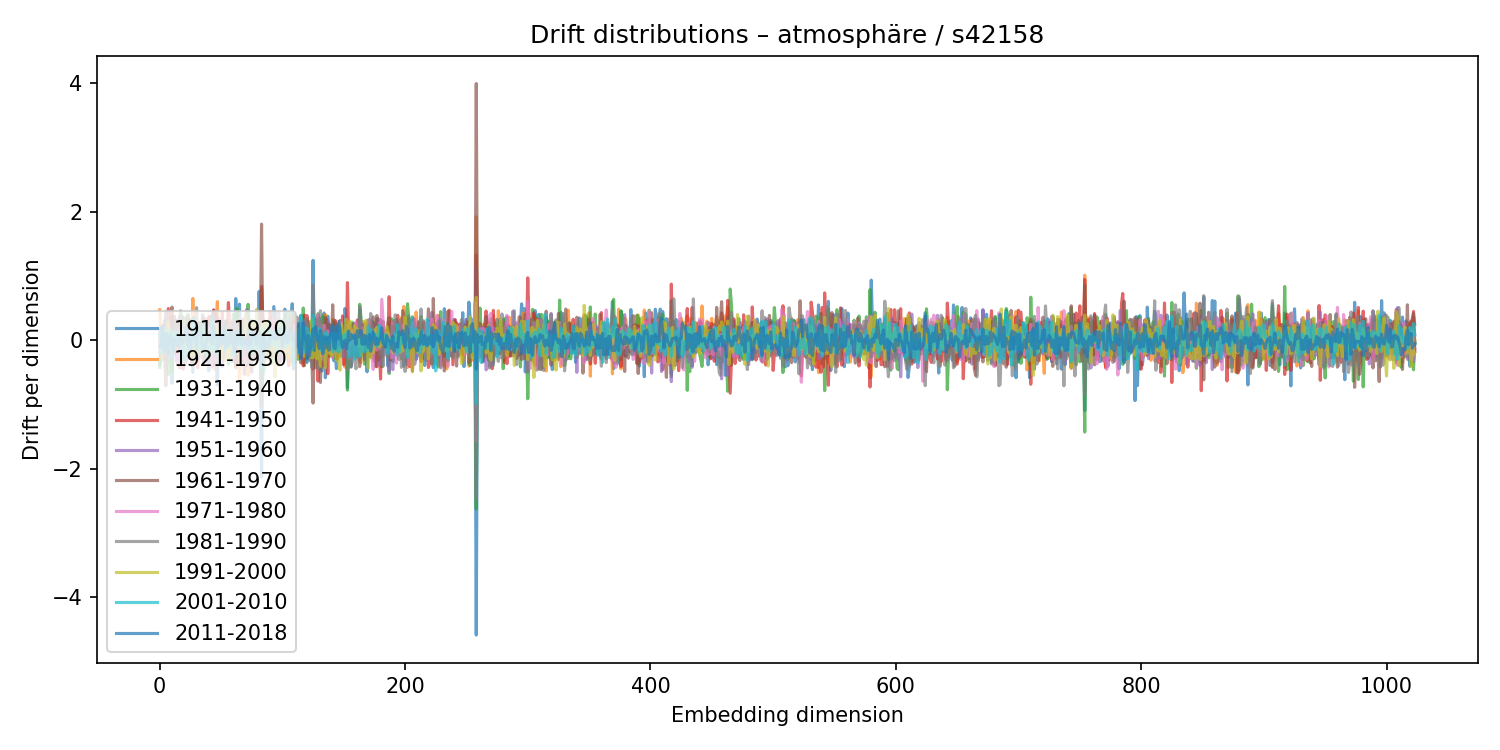

The data file committed next to this chart (first rows):
1911-1920, 1921-1930, 1931-1940, 1941-1950, 1951-1960, 1961-1970, 1971-1980, 1981-1990, 1991-2000, 2001-2010, 2011-2018
-0.3754, 0.4747, -0.4221, 0.02799, 0.1673, 0.09124, -0.1644, -0.1871, 0.04689, 0.09654, -0.1023
-0.3129, 0.06069, 0.1846, -0.2627, 0.04985, 0.08822, 0.1201, -0.1454, 0.09697, -0.2021, -0.1043
-0.06488, 0.07772, 0.04951, -0.08566, 0.2069, -0.176, 0.083, -0.02647, -0.2838, 0.07451, 0.2231
-0.03273, 0.1087, -0.2989, 0.2361, -0.2833, 0.1138, 0.043, -0.05611, -0.05831, 0.1017, -0.0585
0.3075, -0.1892, -0.02032, 0.09411, 0.09328, -0.2495, 0.007062, -0.04794, 0.1031, 0.18, -0.185
0.2308, -0.03, 0.1317, 0.01355, 0.4425, -0.7061, -0.2205, 0.4207, 0.1502, -0.1072, 0.1043
0.2791, 0.00398, -0.3981, 0.256, -0.1498, 0.0008385, 0.2303, -0.3712, 0.02942, 0.04263, 0.04453
-0.01878, 0.1902, -0.5346, 0.493, -0.04296, 0.1061, 0.2291, -0.3308, 0.2985, 0.1177, -0.2099
-0.05063, -0.06388, 0.004081, -0.01447, 0.3042, -0.2081, -0.05186, 0.06806, -0.1277, -0.1383, 0.06777
-0.03633, 0.4281, -0.4868, 0.2356, -0.1612, 0.3848, -0.1484, -0.07268, -0.02802, 0.1774, 0.0898
-0.6697, 0.4208, -0.4875, 0.3754, -0.2855, 0.5154, 0.05161, -0.2052, 0.02479, -0.2571, 0.007697
-0.1101, 0.1293, 0.1733, -0.1659, 0.2329, -0.1629, -0.08957, -0.1084, 0.1253, 0.03114, -0.1694
-0.1374, 0.2303, -0.07759, 0.1418, -0.1931, 0.3738, 0.0368, -0.1379, 0.05585, -0.09882, 0.01748
0.1276, -0.184, -0.0108, -0.07391, 0.1604, -0.2036, -0.1005, 0.3179, -0.1231, 0.1352, 0.02536
-0.3401, 0.03171, -0.1917, 0.2983, -0.2629, 0.239, 0.002748, 0.01374, -0.1007, -0.04309, -0.0415
-0.2736, 0.1722, -0.1445, 0.1529, -0.2041, 0.2656, -0.3723, 0.1644, 0.04785, 0.07603, -0.1047
-0.3022, 0.2914, 0.2338, -0.4295, 0.3657, -0.2765, 0.1834, 0.001871, -0.0545, 0.04895, -0.009966
0.1192, -0.3088, 0.4565, -0.3072, -0.0767, -0.1319, -0.1307, 0.1353, 0.1179, -0.1232, 0.07256
0.1035, -0.003669, 0.2081, -0.1036, -0.1368, -0.2749, 0.04754, 0.3819, 0.02011, 0.08968, -0.05452
-0.02751, -0.02272, 0.3607, -0.4499, 0.007067, -0.03178, 0.0878, -0.04218, 0.07718, -0.3244, 0.01017
-0.1448, 0.02257, 0.2413, -0.1247, -0.06028, 0.031, -0.1322, 0.1952, 0.1218, -0.1006, -0.02072
-0.01604, -0.2015, 0.06644, 0.1398, 0.08535, -0.1337, 0.223, -0.3606, 0.05457, -0.1319, 0.1238
-0.2431, 0.01481, -0.03291, 0.2115, -0.3243, 0.3548, -0.08925, 0.3627, -0.2193, -0.2219, 0.2259
-0.05921, -0.0315, 0.4047, -0.2664, 0.1564, -0.1737, -0.07475, 0.2, -0.2068, 0.1866, -0.0662
-0.2471, 0.2305, 0.004241, -0.05369, -0.1659, 0.3189, -0.1806, 0.1243, -0.1187, 0.02691, -0.1145
0.2188, -0.06812, 0.06193, -0.163, 0.02285, -0.1046, 0.1656, -0.01821, -0.04914, 0.06789, -0.1727
-0.1461, 0.01156, 0.2436, -0.3445, 0.2642, 0.1391, -0.0725, -0.01086, -0.2367, -0.1219, 0.05175
-0.5013, 0.6493, -0.187, 0.09968, -0.2659, 0.3372, 0.2586, -0.4166, 0.09845, -0.1064, 0.08201
0.3616, -0.1308, 0.1596, -0.1919, 0.215, -0.3635, -0.134, 0.1024, 0.02543, 0.335, 0.04754
-0.2401, 0.1661, -0.3094, 0.1672, 0.0569, 0.1703, 0.05229, -0.1452, -0.3331, 0.1042, 0.007064
0.02015, 0.1112, 0.2005, -0.1626, 0.04174, -0.186, -0.05069, 0.5077, -0.299, 0.252, -0.1481
0.2116, -0.2379, 0.2104, -0.4271, 0.07661, -0.04111, 0.1567, 0.06161, -0.1001, 0.0527, 0.08921
0.2599, -0.1636, 0.151, -0.01783, -0.2968, 0.2778, -0.06695, 0.1359, 0.1707, -0.1056, 0.08852
0.002622, -0.00958, 0.144, -0.1751, 0.09539, -0.1181, 0.08215, -0.1577, 0.1602, -0.1334, 0.18
0.2662, -0.1876, -0.07532, 0.01045, -0.08285, 0.1926, 0.1139, 0.01139, -0.2095, -0.1827, 0.1123
-0.03345, -0.1349, -0.2774, 0.2312, -0.1935, 0.4, -0.189, 0.1149, -0.2261, 0.2669, -0.1103
0.1336, 0.3199, 0.04217, -0.2582, 0.355, -0.3648, -0.1268, 0.1945, 0.194, 0.1837, -0.1397
0.105, 0.04815, -0.07102, 0.06747, -0.1472, -0.06168, -0.02278, 0.1654, -0.1695, 0.1064, -0.1052
-0.3299, -0.02676, -0.3038, 0.2942, 0.1793, -0.1688, 0.09542, -0.2019, -0.1466, -0.04951, 0.003233
-0.1522, 0.0913, -0.1678, 0.3336, -0.2055, 0.258, 0.01148, -0.2048, -0.06039, -0.2544, -0.01851
-0.478, 0.3779, -0.1337, 0.1746, -0.1048, 0.023, 0.2036, -0.3746, 0.029, -0.1042, 0.1144
-0.07904, 0.108, -0.3353, 0.3683, -0.2417, 0.03354, 0.1369, -0.08518, 0.04601, -0.12, 0.0951
0.3557, -0.1799, 0.03593, -0.05414, 0.1396, -0.2145, -0.4031, 0.2807, -0.04478, 0.2838, -0.02327
0.3779, -0.3787, -0.1056, 0.378, 0.05629, -0.4102, -0.06956, 0.2905, -0.1823, 0.3804, -0.06151
0.4664, -0.4481, -0.2156, 0.4721, -0.1552, -0.03522, -0.08338, 0.1359, 0.006081, -0.2005, 0.2254
-0.142, -0.004537, -0.1088, 0.04337, 0.1464, -0.2852, 0.2655, -0.2174, -0.1425, 0.1059, 0.1039
-0.3673, 0.2688, -0.3525, 0.41, -0.4109, 0.4367, -0.3247, -0.01032, 0.234, 0.07154, 0.01432
-0.698, 0.6004, -0.3503, 0.2698, -0.04487, 0.145, 0.006918, -0.296, 0.2009, -0.1028, -0.1421
0.05191, -0.1395, 0.04953, -0.1951, 0.3433, -0.08431, -0.09542, -0.1029, 0.01471, -0.04473, 0.06546
-0.1034, 0.1869, -0.04772, 0.08171, -0.06795, 0.04565, 0.06752, 0.1547, 0.000733, -0.01619, -0.09092
0.2993, -0.1173, 0.1281, -0.05512, -0.2366, 0.07355, 0.25, 0.2407, -0.2903, 0.06098, 0.07084
-0.1679, 0.01364, 0.1384, 0.4274, -0.4111, 0.1707, 0.002769, 0.05443, -0.08388, 0.1332, -0.05389
0.1411, -0.2266, -0.07457, -0.05973, 0.2869, -0.1113, 0.0233, -0.2717, -0.02817, 0.02165, 0.1933
0.06007, -0.3134, 0.2969, -0.1785, 0.08743, -0.02474, -0.224, -0.1194, 0.2269, -0.1536, 0.2382
0.3031, -0.2367, 0.2403, -0.1525, 0.02668, -0.1061, 0.0746, -0.01402, 0.1354, -0.001098, -0.1084
0.08458, -0.1048, -0.1178, 0.1776, -0.2375, -0.002523, 0.1744, 0.1031, -0.2949, 0.1355, -0.1001
-0.04428, 0.223, -0.3767, 0.5865, -0.1598, 0.07443, -0.2541, 0.2446, -0.04758, 0.006805, -0.06441
-0.107, -0.1063, -0.2389, 0.208, 0.04501, -0.1268, 0.2349, 0.001702, -0.06032, -0.08792, 0.09086
0.1297, -0.02484, 0.1419, -0.06534, -0.12, 0.1024, 0.0567, 0.08371, -0.2817, -0.06411, 0.1355
-0.3326, 0.1936, 0.02706, 0.02053, 0.05584, 0.2853, -0.1335, -0.1707, 0.06799, -0.03365, -0.02676
... 964 more rows
